Dataset: processed (GitHub, ioanatudorache/proiect-retele-neuronale2). Classes: Andromeda, Pegasus, Ursa Major, Ursa Minor.

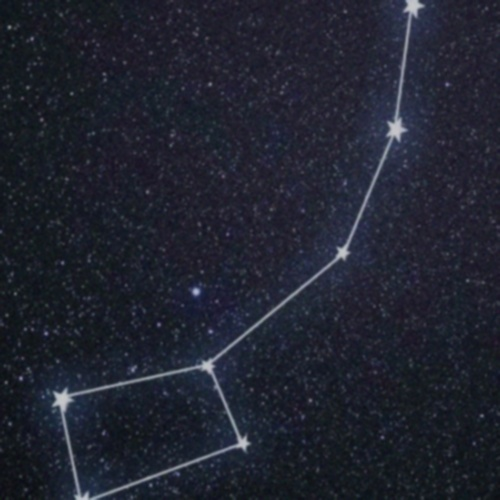
Label: Ursa Minor

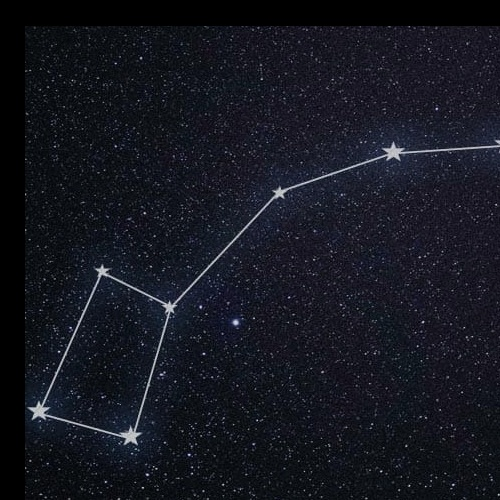
Label: Ursa Minor

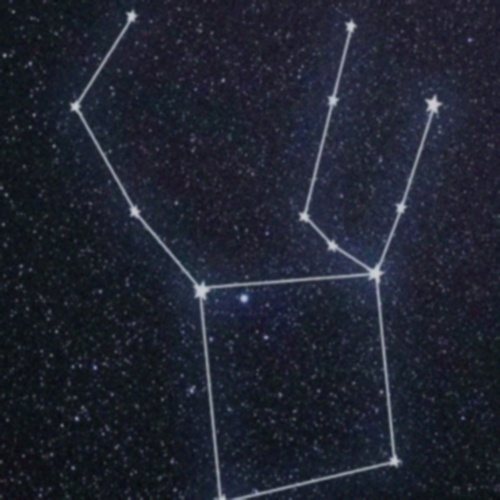
Label: Pegasus

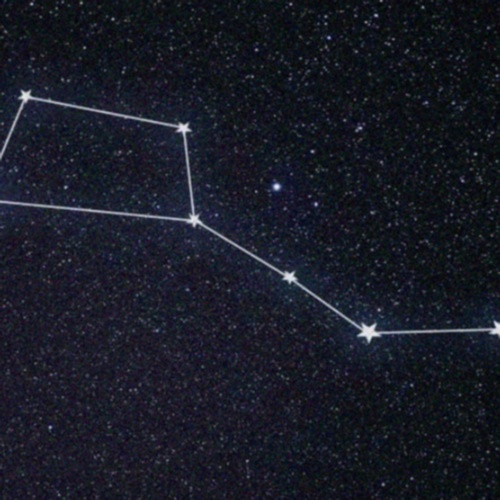
Label: Ursa Major

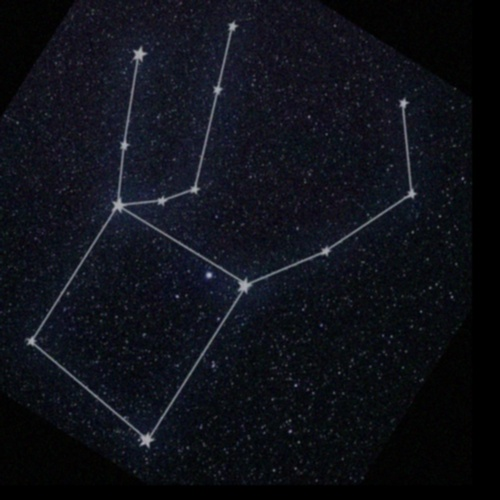
Label: Pegasus

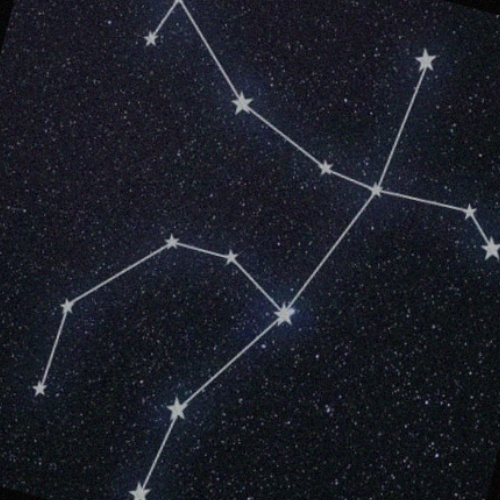
Label: Andromeda
